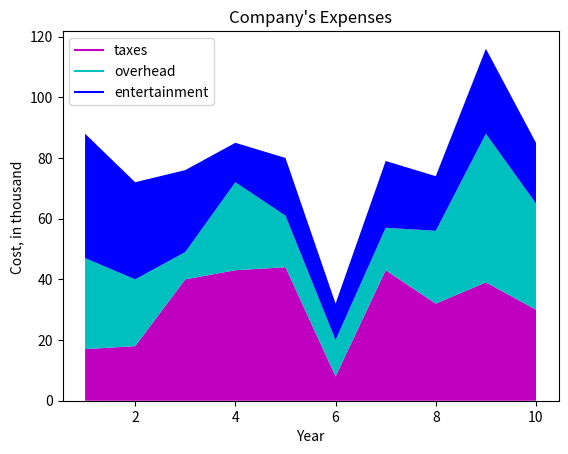

This chart was generated by the following Python code:
import matplotlib.pyplot as plt

year = [1, 2, 3, 4, 5, 6, 7, 8, 9, 10]

taxes = [17, 18, 40, 43, 44, 8, 43, 32, 39, 30]
overhead = [30, 22, 9, 29, 17, 12, 14, 24, 49, 35]
entertainment = [41, 32, 27, 13, 19, 12, 22, 18, 28, 20]

plt.plot([], [], color = 'm', label = "taxes")
plt.plot([], [], color = 'c', label = "overhead")
plt.plot([], [], color = 'b', label = "entertainment")

plt.stackplot(year, taxes, overhead, entertainment, colors = ["m", "c", "b"])
plt.legend()

plt.title("Company's Expenses")
plt.xlabel("Year")
plt.ylabel("Cost, in thousand ")
plt.show()